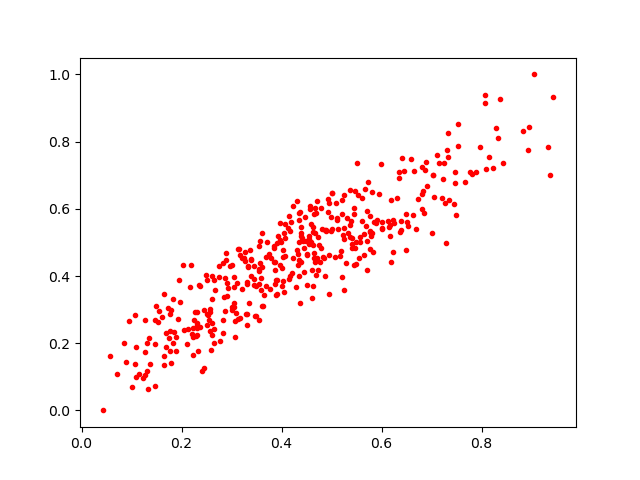

The table this chart was drawn from, first rows:
0.43656492, 0.44224492
0.5408, 0.5132
0.386, 0.4193
0.3308, 0.3829
0.183, 0.332
0.2604, 0.2611
0.7114, 0.7616
0.5459, 0.6531
0.4392, 0.5266
0.464, 0.4547
0.2019, 0.4318
0.8419, 0.7362
0.3379, 0.4479
0.7251, 0.7357
0.6802, 0.6448
0.6388, 0.5372
0.1158, 0.1071
0.521, 0.5839
0.7335, 0.8254
0.4334, 0.4667
0.5193, 0.4734
0.475, 0.4915
0.4554, 0.4943
0.6219, 0.5675
0.4073, 0.5541
0.5129, 0.5389
0.485, 0.454
0.4129, 0.5422
0.2652, 0.1993
0.3748, 0.4653
0.2236, 0.2178
0.3553, 0.4215
0.4781, 0.4824
0.4955, 0.4636
0.2205, 0.2273
0.8075, 0.9153
0.5816, 0.5268
0.6005, 0.5421
0.5563, 0.5148
0.3216, 0.3617
0.5652, 0.4627
0.1476, 0.07261
0.3702, 0.4999
0.4502, 0.372
0.5545, 0.4523
0.2238, 0.1662
0.4694, 0.5866
0.6835, 0.6523
0.189, 0.1781
0.304, 0.3958
0.6894, 0.7392
0.1066, 0.2851
0.7973, 0.7829
0.6593, 0.7468
0.4885, 0.5347
0.8832, 0.8303
0.501, 0.6465
0.245, 0.2976
0.1721, 0.3055
0.648, 0.5853
0.5335, 0.5271
... 350 more rows
